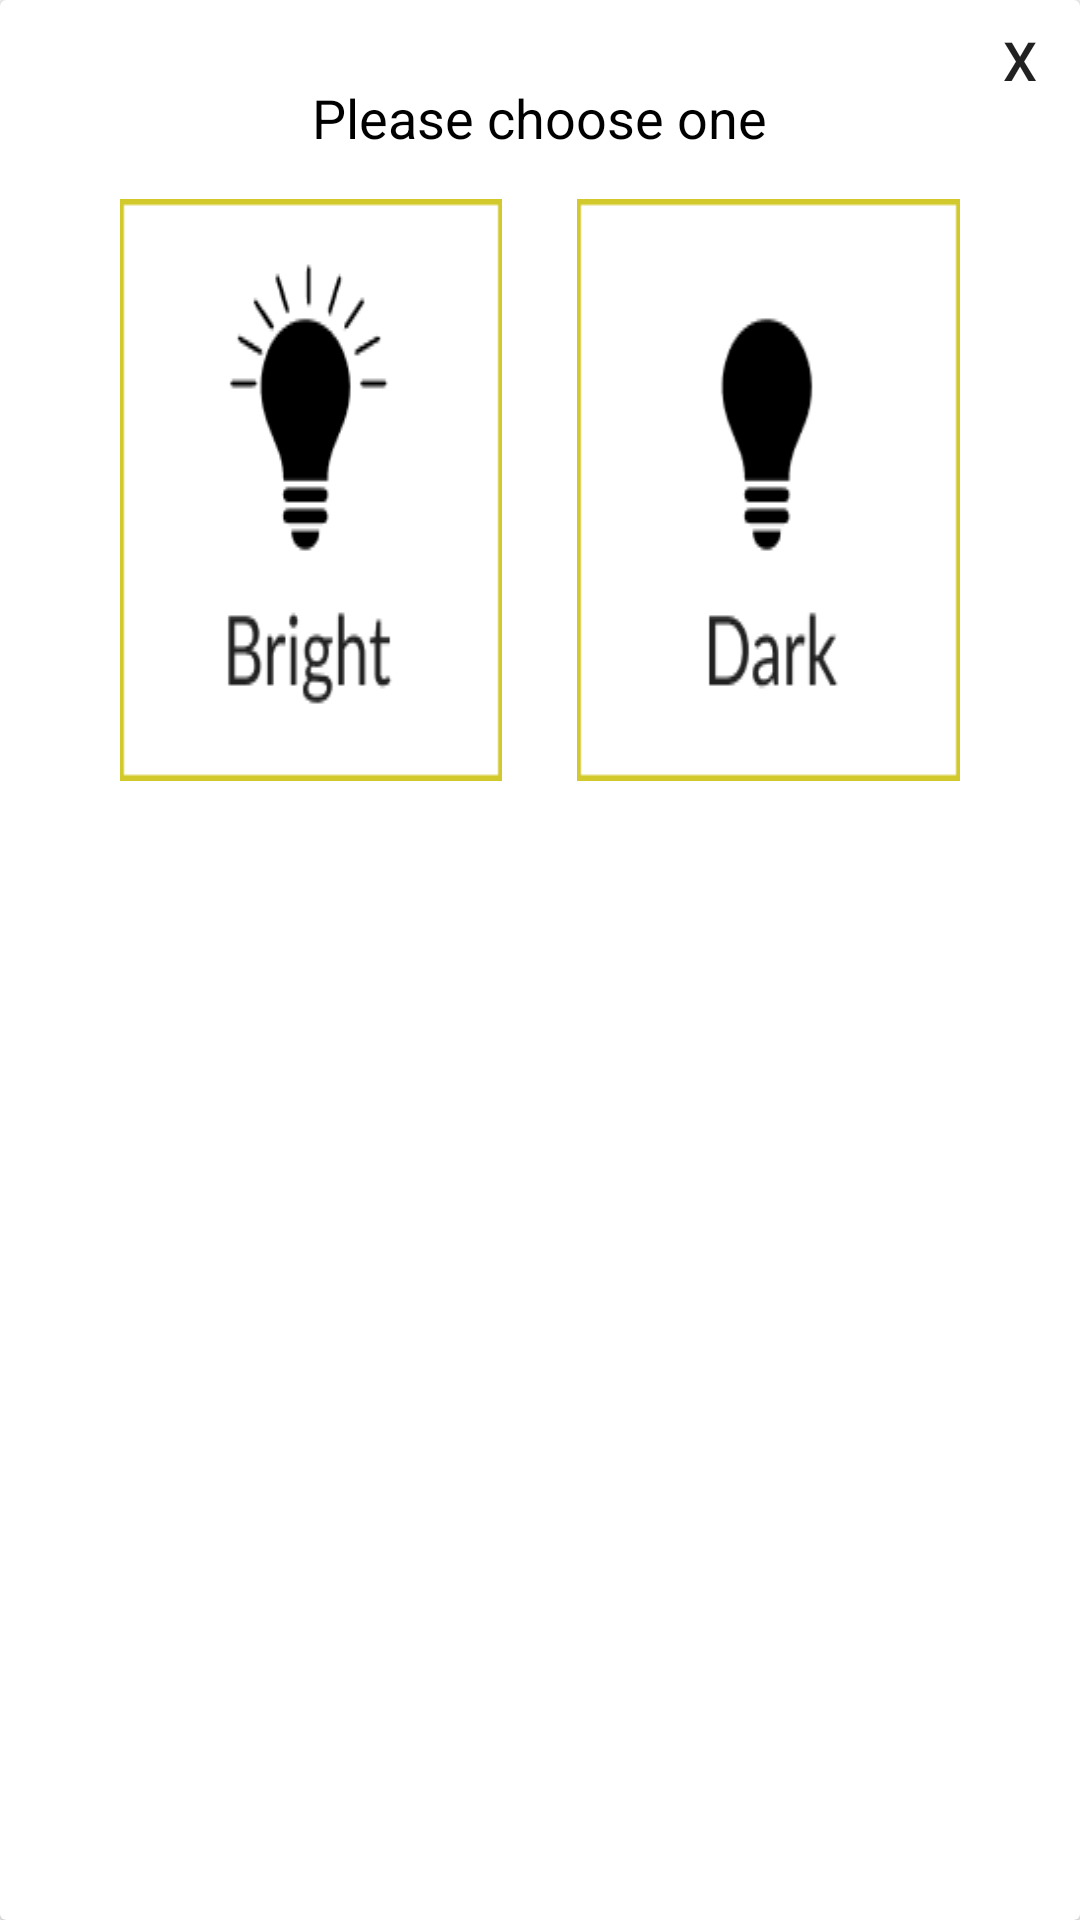

This screen was rendered from an Android layout file. Write that file and the resources it references.
<!-- AndroidManifest.xml: application theme AppTheme -->
<!-- res/layout/cardview_light.xml -->
<?xml version="1.0" encoding="utf-8"?>
<androidx.cardview.widget.CardView xmlns:android="http://schemas.android.com/apk/res/android"
    android:layout_width="300dp"
    android:layout_height="200dp">

    <Button
        android:id="@+id/light_dismiss"
        android:layout_width="40dp"
        android:layout_height="40dp"
        android:layout_gravity="right"
        android:background="?android:attr/selectableItemBackground"
        android:textSize="18dp"
        android:text="X"/>

    <LinearLayout
        android:layout_width="match_parent"
        android:layout_height="match_parent"
        android:layout_marginTop="12dp"
        android:layout_marginLeft="15dp"
        android:layout_marginRight="15dp"
        android:layout_marginBottom="20dp"

        android:orientation="vertical">

        <TextView
            android:layout_width="wrap_content"
            android:layout_height="wrap_content"
            android:layout_gravity="center"
            android:layout_marginTop="15dp"
            android:layout_marginBottom="15dp"
            android:textSize="18dp"
            android:textColor="@color/black"
            android:text="Please choose one"/>


        <LinearLayout
            android:layout_width="match_parent"
            android:layout_height="wrap_content"
            android:layout_marginLeft="25dp"
            android:layout_marginRight="25dp"
            android:layout_marginBottom="15dp"
            android:gravity="center"
            android:orientation="horizontal">

            <Button
                android:id="@+id/light_bright"
                android:layout_width="0dp"
                android:layout_height="wrap_content"
                android:layout_marginRight="25dp"
                android:layout_weight="0.33"
                android:background="@drawable/light_bright" />


            <Button
                android:id="@+id/light_dark"
                android:layout_width="0dp"
                android:layout_height="wrap_content"
                android:layout_weight="0.33"
                android:background="@drawable/light_dark"/>


        </LinearLayout>

    </LinearLayout>

</androidx.cardview.widget.CardView>
<!-- resources referenced by this layout -->
<resources>
  <color name="black">#000000</color>
  <!-- drawable light_bright: png bitmap (drawable, 3172 bytes) -->
  <!-- drawable light_dark: png bitmap (drawable, 2303 bytes) -->
  <style name="AppTheme" parent="Theme.AppCompat.Light.NoActionBar">
          
          <item name="colorPrimary">@color/colorPrimary</item>
          <item name="colorPrimaryDark">@color/colorPrimaryDark</item>
          <item name="colorAccent">@color/colorAccent</item>
  
      </style>
  <color name="colorPrimary">#73AD01</color>
  <color name="colorPrimaryDark">#050505</color>
  <color name="colorAccent">#73AD01</color>
</resources>
